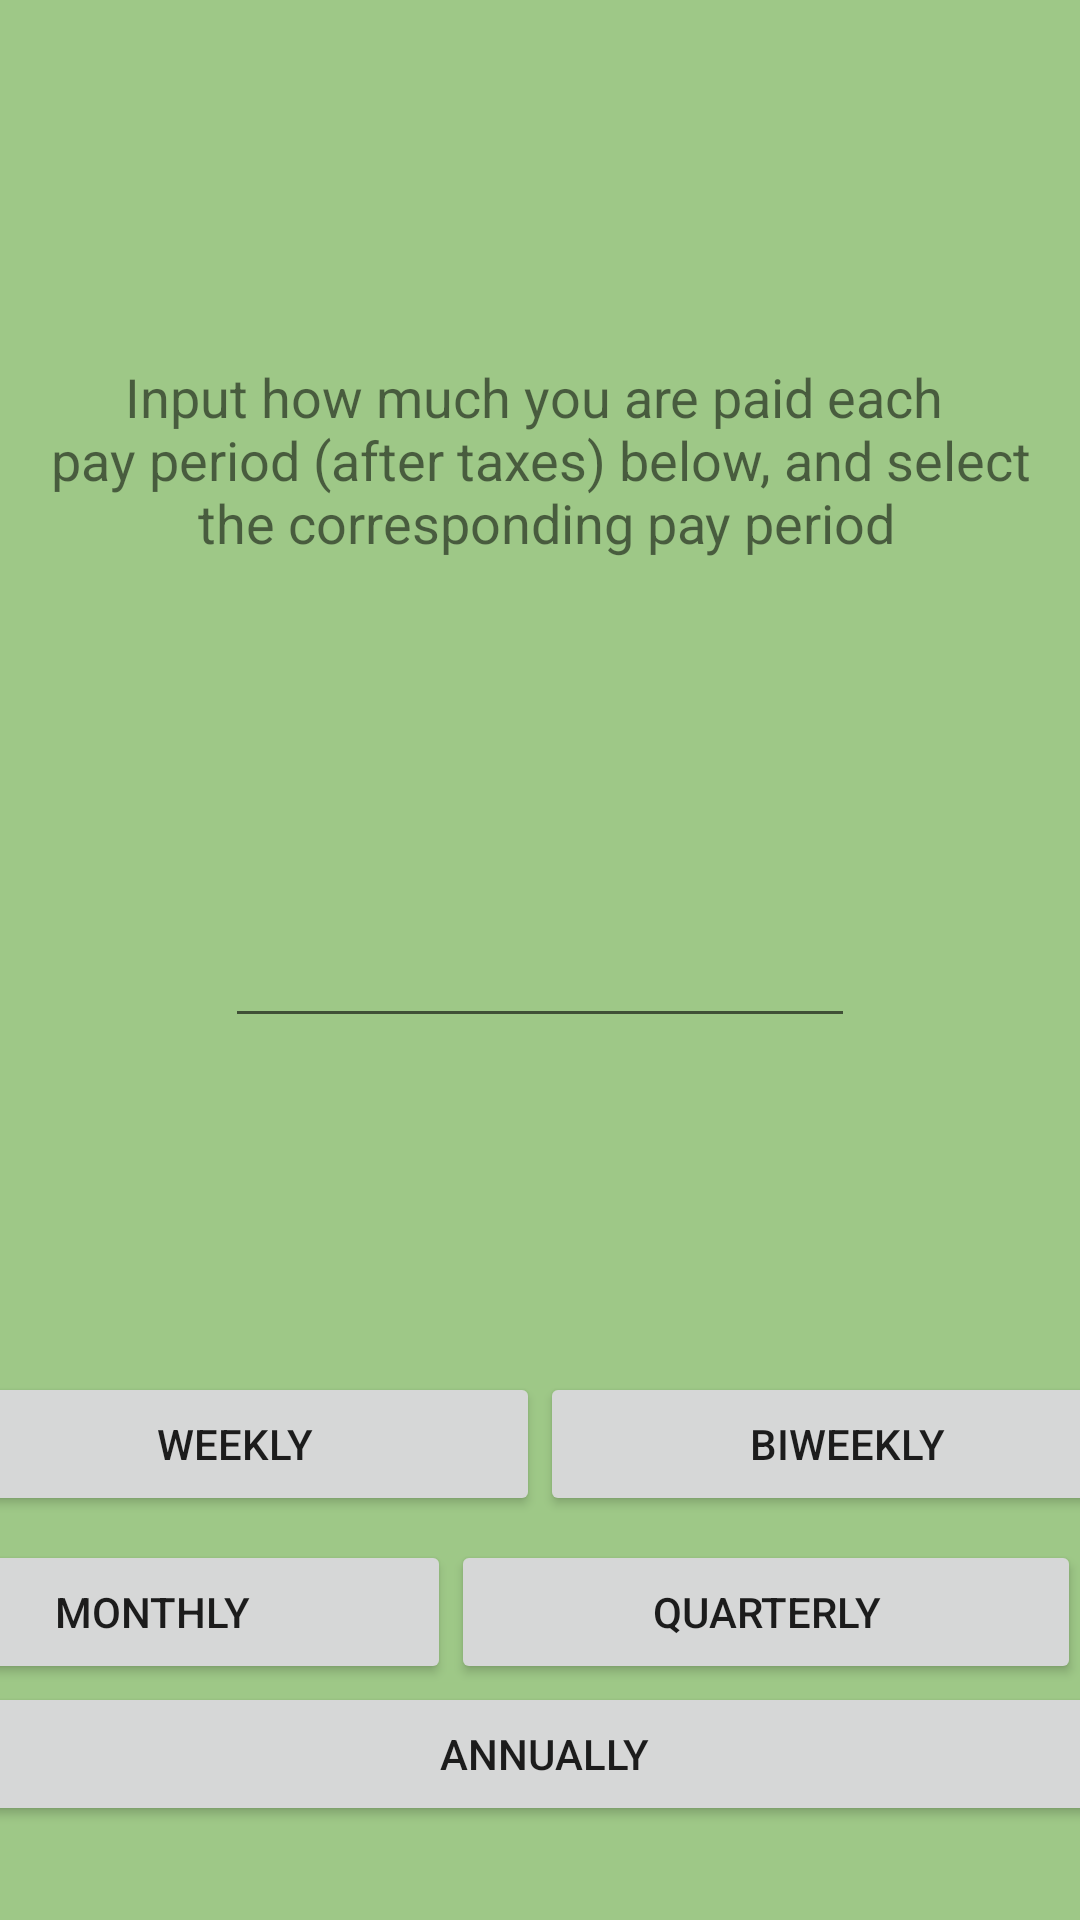

The Android layout XML behind this screen, and the referenced resources:
<!-- AndroidManifest.xml: application theme Theme.BudgetMyMonth -->
<!-- res/layout/salary_screen.xml -->
<?xml version="1.0" encoding="utf-8"?>
<androidx.constraintlayout.widget.ConstraintLayout xmlns:android="http://schemas.android.com/apk/res/android"
    xmlns:app="http://schemas.android.com/apk/res-auto"
    xmlns:tools="http://schemas.android.com/tools"
    android:layout_width="match_parent"
    android:layout_height="match_parent"
    android:layout_weight="1"
    android:background="#9EC887">

    <LinearLayout
        android:id="@+id/linearLayout"
        android:layout_width="409dp"
        android:layout_height="wrap_content"
        android:layout_marginBottom="8dp"
        android:baselineAligned="false"
        android:orientation="horizontal"
        app:layout_constraintBottom_toBottomOf="parent"
        app:layout_constraintEnd_toEndOf="parent"
        app:layout_constraintHorizontal_bias="1.0"
        app:layout_constraintStart_toStartOf="parent"
        app:layout_constraintTop_toTopOf="parent"
        app:layout_constraintVertical_bias="0.879">

        <Button
            android:id="@+id/monthly_button"
            style="@style/Widget.AppCompat.Button"
            android:layout_width="wrap_content"
            android:layout_height="wrap_content"
            android:layout_weight="1"
            android:text="@string/monthly" />

        <Button
            android:id="@+id/quarterly_button"
            style="@style/Widget.AppCompat.Button"
            android:layout_width="wrap_content"
            android:layout_height="wrap_content"
            android:layout_weight="1"
            android:text="@string/quarterly" />
    </LinearLayout>

    <LinearLayout
        android:id="@+id/linearLayout2"
        android:layout_width="409dp"
        android:layout_height="wrap_content"
        android:layout_marginBottom="8dp"
        android:baselineAligned="false"
        android:orientation="horizontal"
        app:layout_constraintBottom_toTopOf="@+id/linearLayout"
        app:layout_constraintEnd_toEndOf="parent"
        app:layout_constraintStart_toStartOf="parent">

        <Button
            android:id="@+id/weekly_button"
            style="@style/Widget.AppCompat.Button"
            android:layout_width="wrap_content"
            android:layout_height="wrap_content"
            android:layout_weight="1"
            android:text="@string/weekly" />

        <Button
            android:id="@+id/biweekly_button"
            style="@style/Widget.AppCompat.Button"
            android:layout_width="wrap_content"
            android:layout_height="wrap_content"
            android:layout_weight="1"
            android:text="@string/biweekly" />
    </LinearLayout>

    <LinearLayout
        android:layout_width="409dp"
        android:layout_height="wrap_content"
        android:layout_marginBottom="32dp"
        android:orientation="horizontal"
        app:layout_constraintBottom_toBottomOf="parent"
        app:layout_constraintEnd_toEndOf="parent"
        app:layout_constraintHorizontal_bias="0.48"
        app:layout_constraintStart_toStartOf="parent"
        app:layout_constraintTop_toBottomOf="@+id/linearLayout">

        <Button
            android:id="@+id/annually_button"
            android:layout_width="0dp"
            android:layout_height="wrap_content"
            android:layout_weight="1"
            android:text="@string/annually" />
    </LinearLayout>

    <TextView
        android:id="@+id/salary_header_text"
        android:layout_width="wrap_content"
        android:layout_height="wrap_content"
        android:layout_marginTop="120dp"
        android:text="@string/input_how_much_you_are_paid_each_n_pay_period_after_taxes_below_and_select_n_the_corresponding_pay_period"
        android:textAlignment="center"
        android:textSize="18sp"
        app:layout_constraintEnd_toEndOf="parent"
        app:layout_constraintStart_toStartOf="parent"
        app:layout_constraintTop_toTopOf="parent" />

    <EditText
        android:id="@+id/client_pay_button"
        android:layout_width="wrap_content"
        android:layout_height="wrap_content"
        android:ems="10"
        android:inputType="numberDecimal"
        android:minHeight="48dp"
        android:textAlignment="center"
        app:layout_constraintBottom_toTopOf="@+id/linearLayout2"
        app:layout_constraintEnd_toEndOf="parent"
        app:layout_constraintStart_toStartOf="parent"
        app:layout_constraintTop_toBottomOf="@+id/salary_header_text"
        android:autofillHints="0"
        tools:ignore="LabelFor" />
</androidx.constraintlayout.widget.ConstraintLayout>
<!-- resources referenced by this layout -->
<resources>
  <string name="annually">Annually</string>
  <string name="biweekly">Biweekly</string>
  <string name="input_how_much_you_are_paid_each_n_pay_period_after_taxes_below_and_select_n_the_corresponding_pay_period">Input how much you are paid each \n pay period (after taxes) below, and select \n the corresponding pay period</string>
  <string name="monthly">Monthly</string>
  <string name="quarterly">Quarterly</string>
  <string name="weekly">Weekly</string>
  <style name="Theme.BudgetMyMonth" parent="Theme.MaterialComponents.DayNight.DarkActionBar">
          
          <item name="colorPrimary">@color/purple_500</item>
          <item name="colorPrimaryVariant">@color/purple_700</item>
          <item name="colorOnPrimary">@color/white</item>
          
          <item name="colorSecondary">@color/teal_200</item>
          <item name="colorSecondaryVariant">@color/teal_700</item>
          <item name="colorOnSecondary">@color/black</item>
          
          <item name="android:statusBarColor" tools:targetApi="l">?attr/colorPrimaryVariant</item>
          
      </style>
  <!-- not gathered from this repository: default colours our renderer supplied (Android Studio template values) -->
  <color name="purple_500">#FF6200EE</color>
  <color name="purple_700">#FF3700B3</color>
  <color name="teal_200">#FF03DAC5</color>
  <color name="teal_700">#FF018786</color>
  <color name="black">#FF000000</color>
  <color name="white">#FFFFFFFF</color>
</resources>
